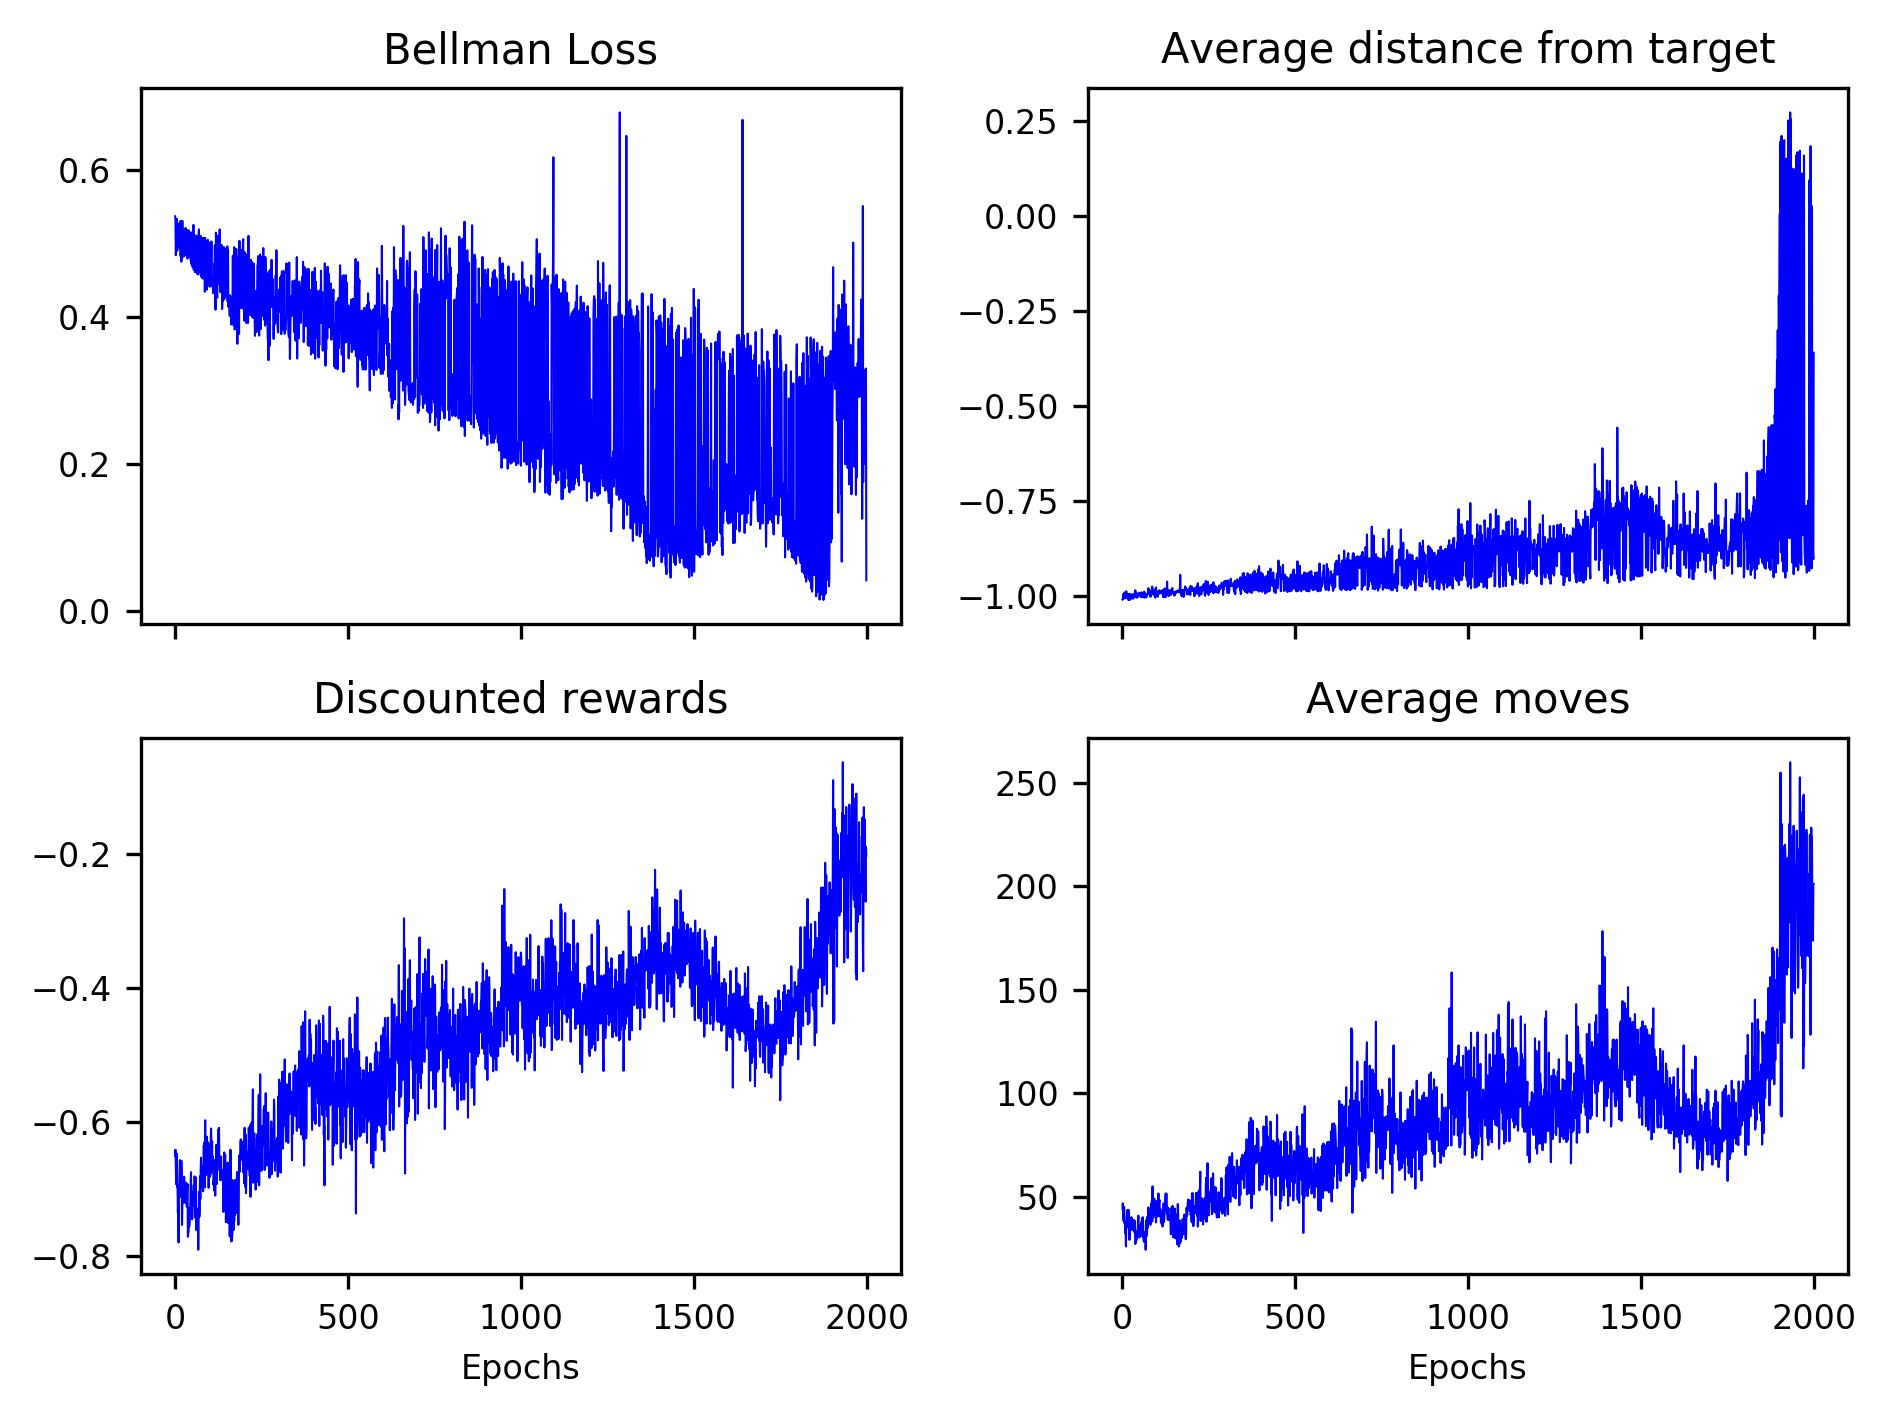

Values plotted in this chart, from the file beside it:
5.373248845316993538e-01, 5.339856646423868369e-01, 4.843746039209904097e-01, 4.925176472301870945e-01, 5.232261519767291702e-01, 5.339439998206216842e-01, 4.903312402749975263e-01, 4.926115874204697320e-01, 5.083996826585917006e-01, 5.148279944032765343e-01, 5.272263578296474407e-01, 5.134343148774860310e-01, 5.047045175697348895e-01, 4.946025957616484447e-01, 5.303551650388327321e-01, 5.267521576870421995e-01, 4.828867464148061117e-01, 5.311740262373838561e-01, 4.755400533283022924e-01, 4.838575170907688516e-01, 4.989389046827454877e-01, 5.310940206190171153e-01, 4.950985602486071002e-01, 5.199590869257484371e-01
-1.009398102760314941e+00, -1.008413434028625488e+00, -9.993609189987182617e-01, -9.942350387573242188e-01, -1.001213908195495605e+00, -1.006355881690979004e+00, -9.906442761421203613e-01, -1.002023696899414062e+00, -9.995118975639343262e-01, -1.004773020744323730e+00, -9.987283945083618164e-01, -9.875212311744689941e-01, -9.984425902366638184e-01, -9.991130828857421875e-01, -1.005696535110473633e+00, -9.974538087844848633e-01, -9.954077005386352539e-01, -1.010226488113403320e+00, -9.995911121368408203e-01, -9.993512034416198730e-01, -9.940901398658752441e-01, -1.010316252708435059e+00, -9.955879449844360352e-01, -9.973708987236022949e-01
-6.501943579211915125e-01, -6.412092542439135068e-01, -6.617156388521017174e-01, -6.924858745532862514e-01, -6.463652961883694648e-01, -6.486516388992199511e-01, -6.964668657017173414e-01, -6.933287284683822271e-01, -7.347350964885204228e-01, -7.187554137338685312e-01, -7.792859144401270699e-01, -6.991727191034200484e-01, -7.120960237753283240e-01, -6.718224474636148580e-01, -6.567519292957124666e-01, -6.992653559524493190e-01, -6.940195175041888875e-01, -7.107739811962968668e-01, -6.574832205322087564e-01, -6.751543235926705799e-01, -7.532480486277608467e-01, -7.220331451773607245e-01, -6.919307770057638862e-01, -7.204512030171142944e-01
4.429999999999999716e+01, 4.689999999999999858e+01, 4.239999999999999858e+01, 3.860000000000000142e+01, 4.520000000000000284e+01, 4.520000000000000284e+01, 3.729999999999999716e+01, 3.789999999999999858e+01, 3.260000000000000142e+01, 3.439999999999999858e+01, 2.610000000000000142e+01, 3.750000000000000000e+01, 3.539999999999999858e+01, 4.150000000000000000e+01, 4.370000000000000284e+01, 3.710000000000000142e+01, 3.770000000000000284e+01, 3.510000000000000142e+01, 4.370000000000000284e+01, 4.060000000000000142e+01, 2.930000000000000071e+01, 3.429999999999999716e+01, 3.800000000000000000e+01, 3.379999999999999716e+01
